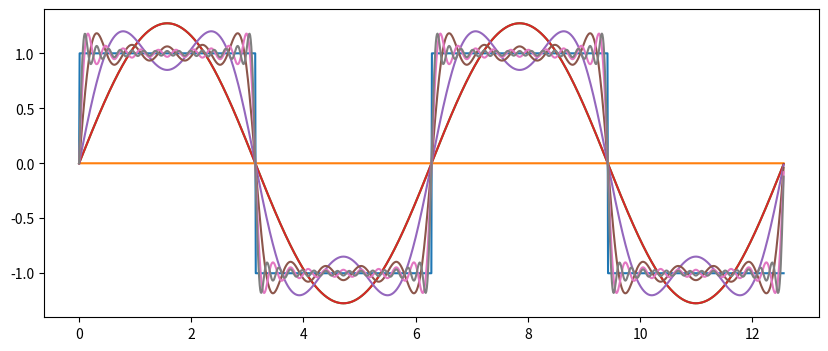

Here is the Python script that generated this plot:
#!/usr/bin/env python3
# -*- coding: utf-8 -*-

import numpy as np
import matplotlib.pyplot as plt

INT_STEPS = 500
MAX_K = 100

def func(t, x=0, y=0):
    if t % (2*np.pi) == 0 or t % (2*np.pi) == np.pi or t == 0:
        g = 0
    elif t % (2*np.pi) <= np.pi:
        g = 1
    else:
        g = -1
    return g
# =============================================================================
#     if 0 <= t <= np.pi:
#         result = 1
#     else:
#         result = -1
#     return result
# =============================================================================


def cosf(t, k, T):
    result = func(t) * np.cos(t * k * (2 * np.pi / T))
    return result


def sinf(t, k, T):
    result = func(t) * np.sin(t * k * (2 * np.pi / T))
    return result


def integrate(f, a, b, k, T, n=INT_STEPS):
    h = (b - a)/n
    a_to_b = np.arange(a, b, h)
    j1 = j2 = 0
    for j in range(1, n):
        if j % 2 == 0:
            j1 += f(a_to_b[j], k, T)
        else:
            j2 += f(a_to_b[j], k, T)

    result = (h/3) * (f(a, 0, T) + (2 * j1) + (4 * j2) + f(b, 0, T))
    return result


def fourier_coeffs(T, maxk=10):
    a = []
    b = []
    for k in np.arange(0, maxk):
        if k == 0:
            a0 = integrate(func, 0, T, k, T) * (1 / T)
        else:
            a.append(integrate(cosf, 0, T, k, T) * (2 / T))
            b.append(integrate(sinf, 0, T, k, T) * (2 / T))
    return a0, a, b


def fourier_series(a0, a, b, t, T, maxk=10):
    series = 0
    for k in np.arange(0, maxk):
        if k == 0:
            series += a0
        else:
            series += (a[k-1] * np.cos(k * (2 * np.pi) * t / T)) + b[k-1] * np.sin(k * (2 * np.pi) * t / T)
    return series


T = 2 * np.pi

print(f"Square wave, max-k={MAX_K}, int-steps={INT_STEPS}")

a0, a, b = fourier_coeffs(T, MAX_K)
for k in range(MAX_K):
    if k == 0:
        print(f"a[{0}]={np.round(a0, decimals=4)} expected 0")
    else:
        print(f"a[{k}]={np.round(a[k-1], decimals=4)} expected 0")
        if k % 2 == 0:
            print(f"b[{k}]={np.round(b[k-1], decimals=4)} expected 0")
        else:
            print(f"b[{k}]={np.round(b[k-1], decimals=4)} expected {4 / np.pi / k}")

func_vals = []
func_series10 = []
func_series100 = []
fourier_vals = {}

timesteps = np.arange(0, 2*T, 0.01)
for t in timesteps:
    func_vals.append(func(t))
    func_series10.append(fourier_series(a0, a, b, t, T, maxk=10))
    func_series100.append(fourier_series(a0, a, b, t, T, maxk=100))

for i in (1, 2, 3, 5, 10, 20, 30):
    fourier_vals[i] = []
    for t in timesteps:
        fourier_vals[i].append(fourier_series(a0, a, b, t, T, i))

plt.figure('Square Wave Series', figsize=(10, 4))
plt.plot(timesteps, func_vals)
for i in (1, 2, 3, 5, 10, 20, 30):
    plt.plot(timesteps, fourier_vals[i])
plt.savefig("square-wave.pdf")
plt.show()
plt.close()
